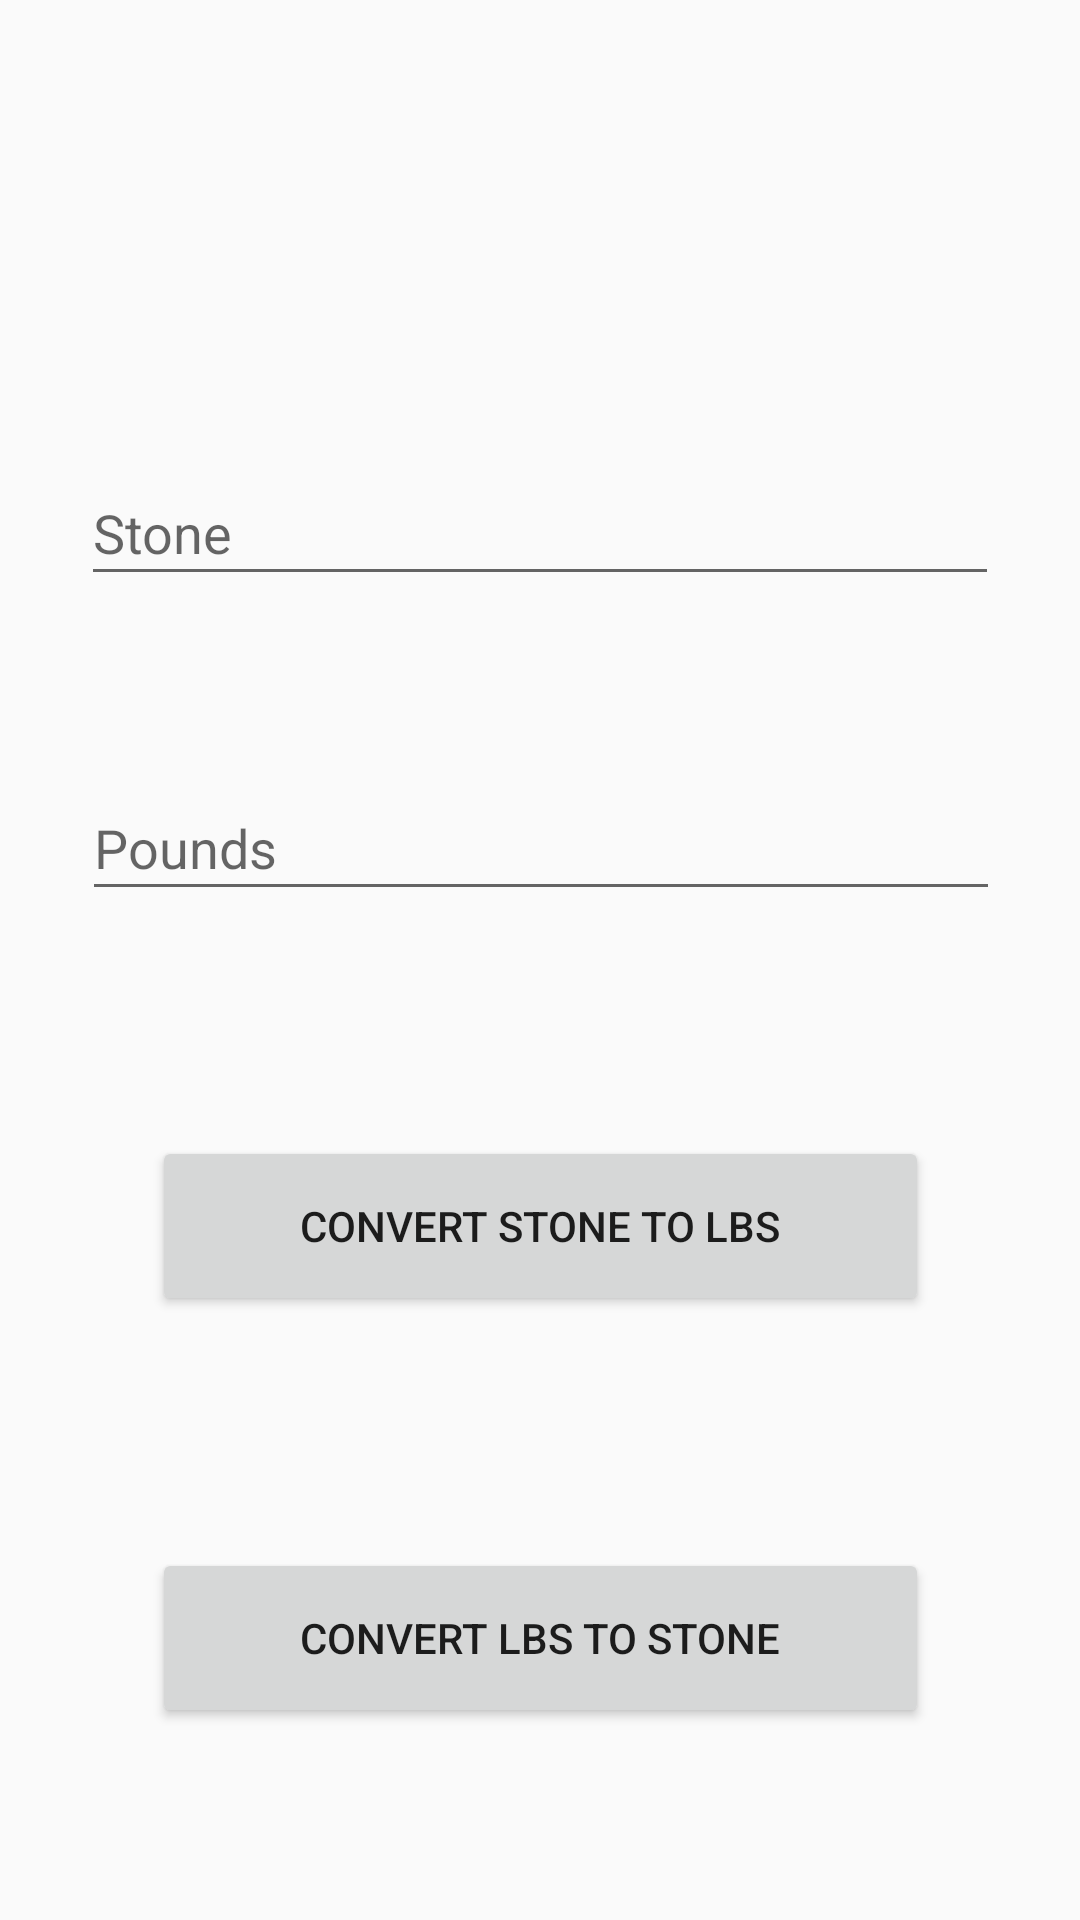

Write the Android layout XML for this screen, with the resource values it uses.
<!-- AndroidManifest.xml: application theme Theme.MassConvertor -->
<!-- res/layout/activity_stone_pound.xml -->
<?xml version="1.0" encoding="utf-8"?>
<android.support.constraint.ConstraintLayout xmlns:android="http://schemas.android.com/apk/res/android"
    xmlns:app="http://schemas.android.com/apk/res-auto"
    xmlns:tools="http://schemas.android.com/tools"
    android:layout_width="match_parent"
    android:layout_height="match_parent"
    tools:context=".stonePound">

    <Button
        android:id="@+id/buttonLbs"
        android:layout_width="259dp"
        android:layout_height="60dp"
        android:layout_marginBottom="64dp"
        android:text="@string/convert_lbs_to_stone"
        app:layout_constraintBottom_toBottomOf="parent"
        app:layout_constraintEnd_toEndOf="parent"
        app:layout_constraintStart_toStartOf="parent"
        app:layout_constraintTop_toBottomOf="@+id/buttonKG"
        app:layout_constraintVertical_bias="0.32" />

    <EditText
        android:id="@+id/editInput1"
        android:layout_width="306dp"
        android:layout_height="45dp"
        android:ems="10"
        android:hint="@string/stone"
        app:layout_constraintBottom_toBottomOf="parent"
        app:layout_constraintEnd_toEndOf="parent"
        app:layout_constraintHorizontal_bias="0.497"
        app:layout_constraintStart_toStartOf="parent"
        app:layout_constraintTop_toTopOf="parent"
        app:layout_constraintVertical_bias="0.258"
        android:inputType="textPersonName"/>

    <EditText
        android:id="@+id/editInput2"
        android:layout_width="306dp"
        android:layout_height="45dp"
        android:ems="10"
        android:hint="@string/pounds"
        app:layout_constraintBottom_toBottomOf="parent"
        app:layout_constraintEnd_toEndOf="parent"
        app:layout_constraintHorizontal_bias="0.504"
        app:layout_constraintStart_toStartOf="parent"
        app:layout_constraintTop_toBottomOf="@+id/editInput1"
        app:layout_constraintVertical_bias="0.151"
        android:inputType="textPersonName" />

    <Button
        android:id="@+id/buttonStones"
        android:layout_width="259dp"
        android:layout_height="60dp"
        android:text="Convert Stone to Lbs"
        app:layout_constraintBottom_toBottomOf="parent"
        app:layout_constraintEnd_toEndOf="parent"
        app:layout_constraintStart_toStartOf="parent"
        app:layout_constraintTop_toBottomOf="@+id/editInput2"
        app:layout_constraintVertical_bias="0.271"
        tools:ignore="HardcodedText" />

</android.support.constraint.ConstraintLayout>
<!-- resources referenced by this layout -->
<resources>
  <string name="convert_lbs_to_stone">Convert Lbs TO Stone</string>
  <string name="pounds">Pounds</string>
  <string name="stone">Stone</string>
  <style name="Theme.MassConvertor" parent="Theme.AppCompat.Light.DarkActionBar">
          
          <item name="colorPrimary">@color/purple_500</item>
          <item name="colorPrimaryDark">@color/purple_700</item>
          <item name="colorAccent">@color/teal_200</item>
          
      </style>
  <!-- not gathered from this repository: default colours our renderer supplied (Android Studio template values) -->
  <color name="purple_500">#FF6200EE</color>
  <color name="purple_700">#FF3700B3</color>
  <color name="teal_200">#FF03DAC5</color>
</resources>
